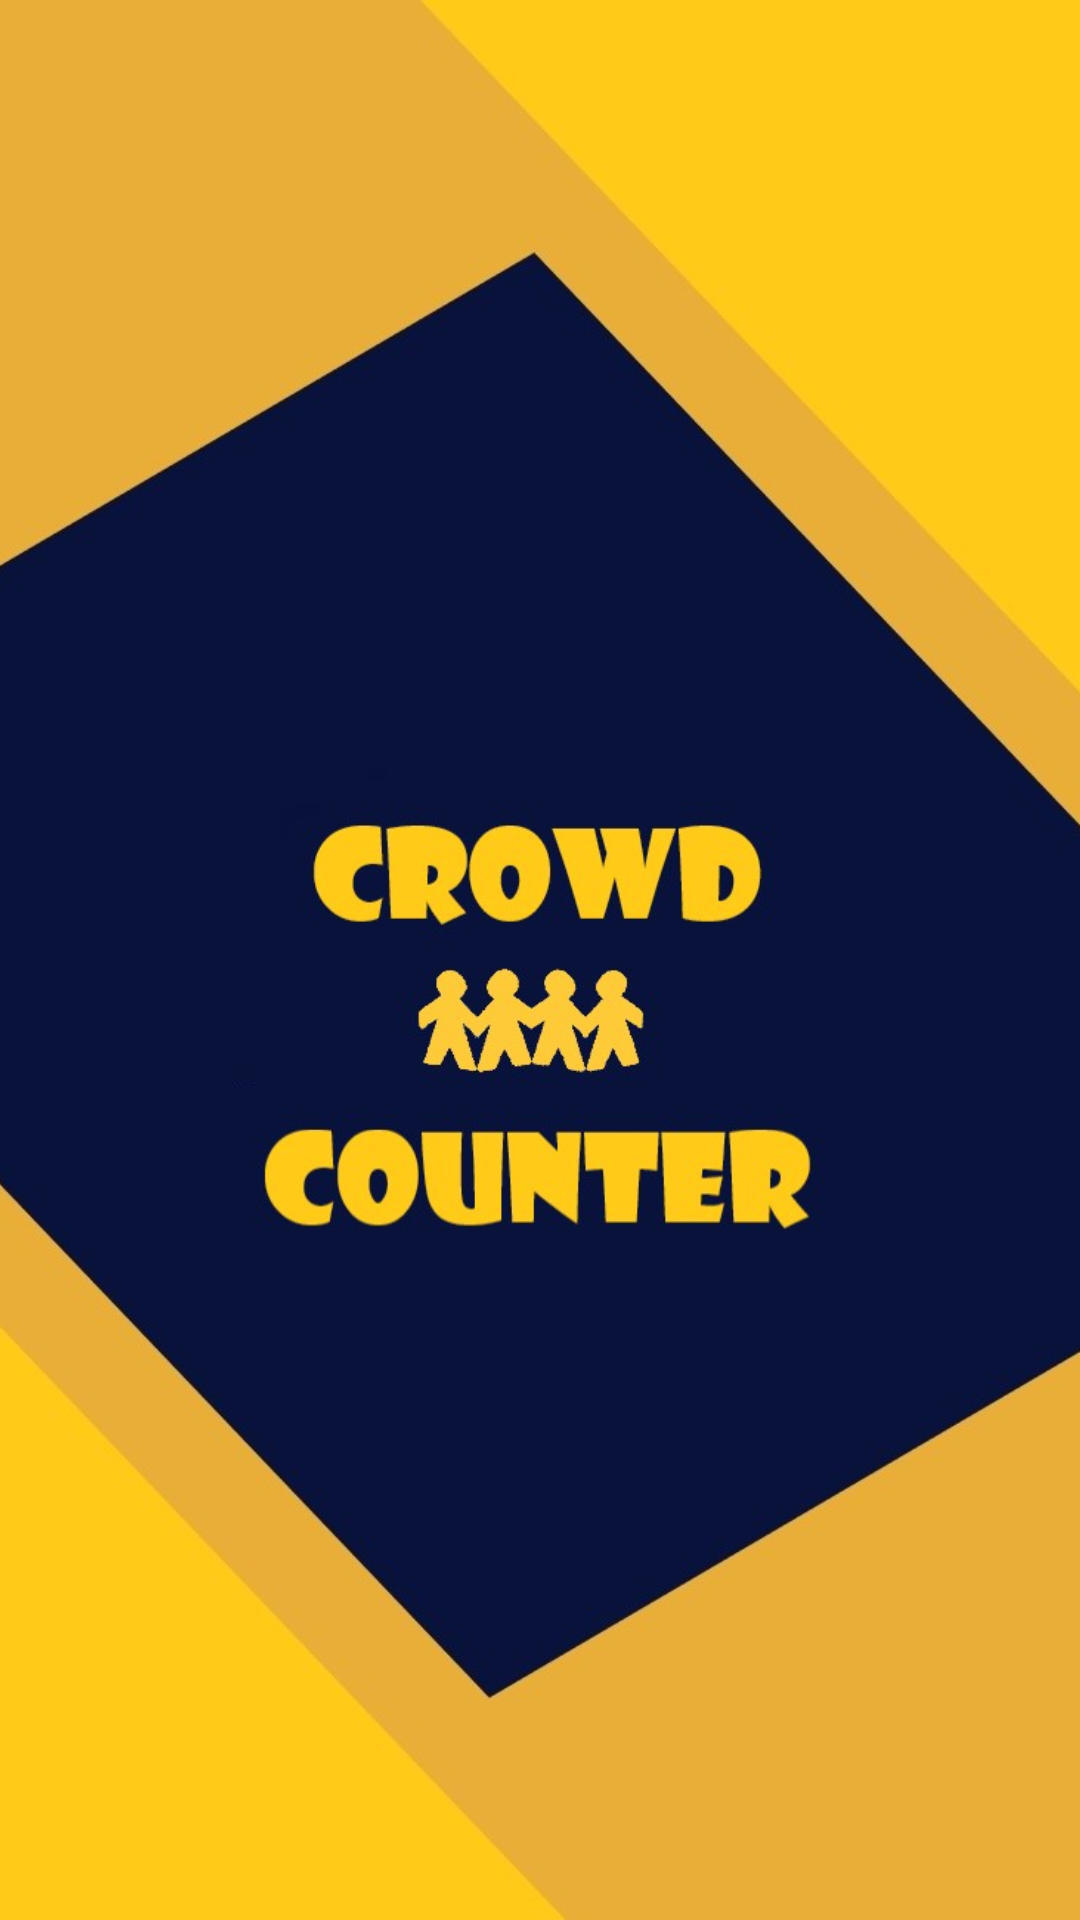

Write the Android layout XML for this screen, with the resource values it uses.
<!-- AndroidManifest.xml: application theme AppTheme -->
<!-- res/layout/activity_splash.xml -->
<?xml version="1.0" encoding="utf-8"?>
<ImageView xmlns:android="http://schemas.android.com/apk/res/android"
    xmlns:tools="http://schemas.android.com/tools"
    android:src="@drawable/logo"
    android:layout_width="match_parent"
    android:layout_height="match_parent"
    android:scaleType="centerCrop"
    tools:context=".SplashActivity"/>
<!-- resources referenced by this layout -->
<resources>
  <!-- drawable logo: jpg bitmap (drawable-v24, 59272 bytes) -->
  <style name="AppTheme" parent="Theme.Design.NoActionBar">
          <item name="android:windowFullscreen">true</item>
          <item name="android:windowLayoutInDisplayCutoutMode">shortEdges</item>
          <item name="android:windowTranslucentStatus">true</item>
          <item name="android:windowTranslucentNavigation">true</item>
      </style>
</resources>
